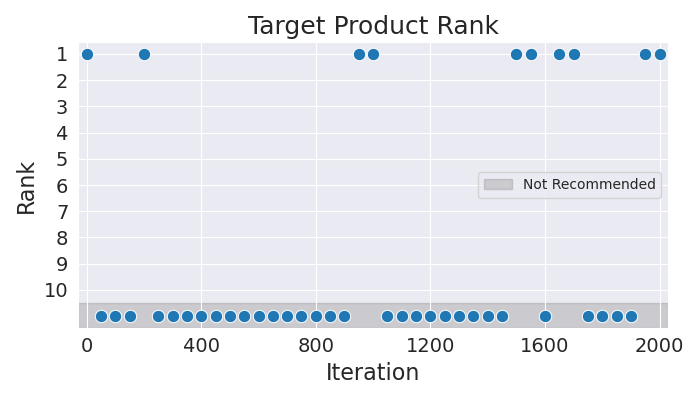

The table this chart was drawn from, first rows:
Iteration, Rank
0, 1
50, 11
100, 11
150, 11
200, 1
250, 11
300, 11
350, 11
400, 11
450, 11
500, 11
550, 11
600, 11
650, 11
700, 11
750, 11
800, 11
850, 11
900, 11
950, 1
1000, 1
1050, 11
1100, 11
1150, 11
1200, 11
1250, 11
1300, 11
1350, 11
1400, 11
1450, 11
1500, 1
1550, 1
1600, 11
1650, 1
1700, 1
1750, 11
1800, 11
1850, 11
1900, 11
1950, 1
2000, 1
